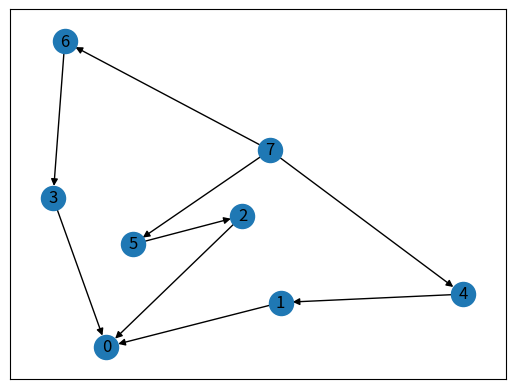

This figure's Python source:
import matplotlib.pyplot as plt
import networkx as nx


def reassign(list):
  list = [0, 1]

def append(list):
  list.append(1)


def main():
    g = nx.Graph()
    g.add_edge(0, 1)
    g.add_edge(0, 2)
    g.add_edge(0, 3)
    g.add_edge(1, 4)
    g.add_edge(2, 5)
    g.add_edge(3, 6)
    g.add_edge(4, 7)
    g.add_edge(5, 7)
    g.add_edge(6, 7)

    print(list(nx.node_disjoint_paths(g, 0, 7)))
    print(list(nx.edge_disjoint_paths(g, 0, 7)))

    g2 = g.to_directed()
    print(list(nx.node_disjoint_paths(g2, 0, 7)))
    vertex_disjoint_paths = list(nx.node_disjoint_paths(g2, 0, 7))
    for path in vertex_disjoint_paths:
        i = 0
        while i < len(path) - 1:
            g2.remove_edge(path[i], path[i + 1])
            i = i + 1

    # print(list(nx.node_disjoint_paths(g2, 0, 7)))
    nx.draw_networkx(g2, edge_color='black')
    plt.draw()
    plt.show()

    l1 = list(g2.nodes)
    print(l1)
    l1[3] = 5
    # l1.remove(3)
    print(l1)

    llist = [0]
    reassign(llist)
    print(llist)
    append(llist)
    print(llist)

if __name__ == '__main__':
    main()
